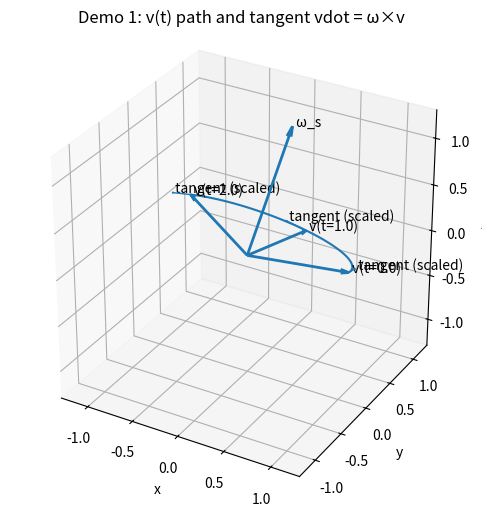
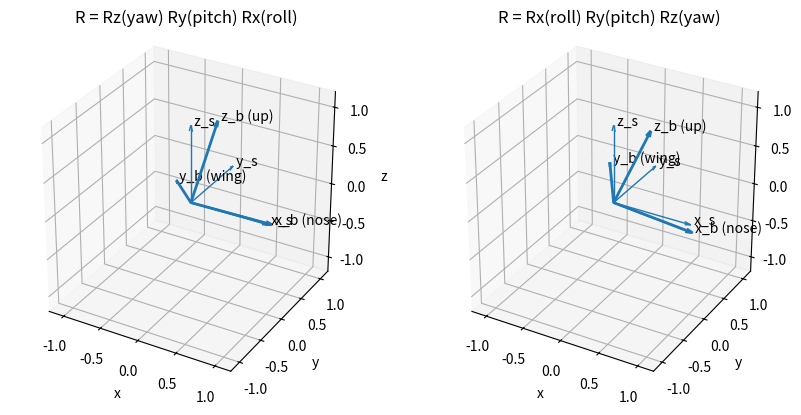
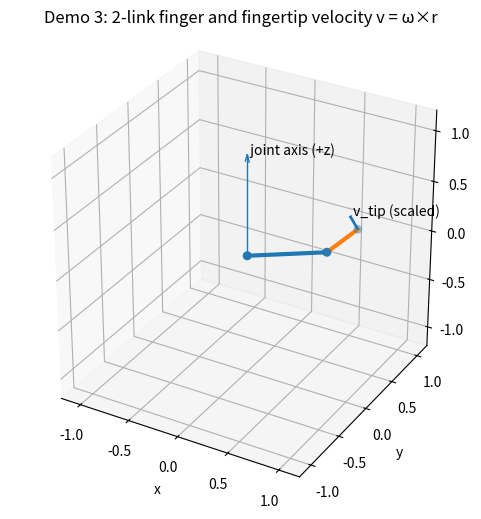

Source code (Python) for these figures, in order:
# --- Imports ---
import numpy as np
import matplotlib.pyplot as plt
from mpl_toolkits.mplot3d import Axes3D  # noqa: F401

np.set_printoptions(precision=4, suppress=True)

def norm(v): 
    return float(np.linalg.norm(v))

def unit(v, eps=1e-12):
    v = np.asarray(v, dtype=float).reshape(-1)
    n = np.linalg.norm(v)
    if n < eps: return np.zeros_like(v)
    return v/n

def skew(w):
    w1,w2,w3 = np.asarray(w).reshape(3,)
    return np.array([[0, -w3, w2],
                     [w3, 0, -w1],
                     [-w2, w1, 0]], dtype=float)

def setup_3d(ax, lim=1.5, title=None):
    ax.set_xlim([-lim, lim]); ax.set_ylim([-lim, lim]); ax.set_zlim([-lim, lim])
    ax.set_xlabel("x"); ax.set_ylabel("y"); ax.set_zlabel("z")
    ax.set_box_aspect([1,1,1])
    if title: ax.set_title(title)

def draw_vec(ax, v, label=None, origin=(0,0,0), linewidth=2):
    v = np.asarray(v).reshape(3,)
    ox, oy, oz = origin
    ax.quiver(ox, oy, oz, v[0], v[1], v[2], arrow_length_ratio=0.08, linewidth=linewidth)
    if label:
        ax.text(ox+v[0], oy+v[1], oz+v[2], " "+label, fontsize=10)

def Rx(a):
    c,s = np.cos(a), np.sin(a)
    return np.array([[1,0,0],[0,c,-s],[0,s,c]], float)

def Ry(a):
    c,s = np.cos(a), np.sin(a)
    return np.array([[c,0,s],[0,1,0],[-s,0,c]], float)

def Rz(a):
    c,s = np.cos(a), np.sin(a)
    return np.array([[c,-s,0],[s,c,0],[0,0,1]], float)

def q_from_axis_angle(axis, angle):
    axis = unit(axis)
    half = angle/2.0
    return np.array([np.cos(half), *(np.sin(half)*axis)], float)

def q_mul(q1, q2):
    w1,x1,y1,z1 = q1
    w2,x2,y2,z2 = q2
    return np.array([
        w1*w2 - x1*x2 - y1*y2 - z1*z2,
        w1*x2 + x1*w2 + y1*z2 - z1*y2,
        w1*y2 - x1*z2 + y1*w2 + z1*x2,
        w1*z2 + x1*y2 - y1*x2 + z1*w2
    ], float)

def q_conj(q):
    w,x,y,z = q
    return np.array([w,-x,-y,-z], float)

def q_unit(q):
    return q / (np.linalg.norm(q)+1e-12)

def q_rotate(q, v):
    q = q_unit(q)
    vq = np.array([0.0, *v], float)
    return q_mul(q_mul(q, vq), q_conj(q))[1:]

def R_from_q(q):
    q = q_unit(q)
    w,x,y,z = q
    return np.array([
        [1-2*(y*y+z*z),   2*(x*y - w*z),   2*(x*z + w*y)],
        [2*(x*y + w*z),   1-2*(x*x+z*z),   2*(y*z - w*x)],
        [2*(x*z - w*y),   2*(y*z + w*x),   1-2*(x*x+y*y)]
    ], float)

# --- Parameters to tweak ---
omega_s = np.array([0.2, 0.5, 1.2])   # angular velocity expressed in space (rad/s)
v_b = unit([1.0, 0.2, 0.0])           # a vector fixed in the body frame

dt = 0.02
T = 2.0
ts = np.arange(0, T+dt, dt)

R = np.eye(3)
traj_v = []
traj_vdot = []
for _t in ts:
    v_s = R @ v_b
    vdot = np.cross(omega_s, v_s)
    traj_v.append(v_s)
    traj_vdot.append(vdot)

    # small-step update: R <- exp([omega] dt) R
    w = omega_s
    ang = norm(w)*dt
    if ang < 1e-12:
        dR = np.eye(3)
    else:
        axis = w/(norm(w)+1e-12)
        K = skew(axis)
        dR = np.eye(3) + np.sin(ang)*K + (1-np.cos(ang))*(K@K)
    R = dR @ R

traj_v = np.array(traj_v)
traj_vdot = np.array(traj_vdot)

print("Check identity: vdot ≈ [omega] v")
print("max error:", np.max(np.linalg.norm(traj_vdot - (skew(omega_s)@traj_v.T).T, axis=1)))

fig = plt.figure(figsize=(8,6))
ax = fig.add_subplot(111, projection="3d")
setup_3d(ax, lim=1.3, title="Demo 1: v(t) path and tangent vdot = ω×v")

draw_vec(ax, omega_s, "ω_s")
ax.plot(traj_v[:,0], traj_v[:,1], traj_v[:,2])

for k in [0, len(ts)//2, -1]:
    draw_vec(ax, traj_v[k], f"v(t={ts[k]:.1f})", linewidth=2)
    draw_vec(ax, 0.25*traj_vdot[k]/(norm(traj_vdot[k])+1e-12), "tangent (scaled)", origin=traj_v[k], linewidth=1)

plt.show()

yaw = np.deg2rad(35)
pitch = np.deg2rad(20)
roll = np.deg2rad(-15)

R1 = Rz(yaw) @ Ry(pitch) @ Rx(roll)
R2 = Rx(roll) @ Ry(pitch) @ Rz(yaw)

x1,y1,z1 = R1[:,0], R1[:,1], R1[:,2]
x2,y2,z2 = R2[:,0], R2[:,1], R2[:,2]

fig = plt.figure(figsize=(10,5))
axA = fig.add_subplot(121, projection="3d")
axB = fig.add_subplot(122, projection="3d")
setup_3d(axA, lim=1.2, title="R = Rz(yaw) Ry(pitch) Rx(roll)")
setup_3d(axB, lim=1.2, title="R = Rx(roll) Ry(pitch) Rz(yaw)")

for ax in [axA, axB]:
    draw_vec(ax, [1,0,0], "x_s", linewidth=1)
    draw_vec(ax, [0,1,0], "y_s", linewidth=1)
    draw_vec(ax, [0,0,1], "z_s", linewidth=1)

draw_vec(axA, x1, "x_b (nose)")
draw_vec(axA, y1, "y_b (wing)")
draw_vec(axA, z1, "z_b (up)")
axA.plot([0, x1[0]], [0, x1[1]], [0, x1[2]])

draw_vec(axB, x2, "x_b (nose)")
draw_vec(axB, y2, "y_b (wing)")
draw_vec(axB, z2, "z_b (up)")
axB.plot([0, x2[0]], [0, x2[1]], [0, x2[2]])

plt.show()

print("Angle between 'nose' directions for the two orders (deg):",
      np.degrees(np.arccos(np.clip(np.dot(x1,x2)/(norm(x1)*norm(x2)), -1, 1))))

# Estimate ω_s from a small incremental rotation in SPACE
dt = 0.02
omega_s_true = np.array([0.0, 0.8, 0.2])
ang = norm(omega_s_true)*dt
axis = omega_s_true/(norm(omega_s_true)+1e-12)
K = skew(axis)
dR = np.eye(3) + np.sin(ang)*K + (1-np.cos(ang))*(K@K)

R_next = dR @ R1
Rdot_est = (R_next - R1)/dt
omega_hat_est = Rdot_est @ R1.T   # ≈ [ω_s]
omega_s_est = np.array([omega_hat_est[2,1], omega_hat_est[0,2], omega_hat_est[1,0]])

print("\nTrue ω_s:", omega_s_true)
print("Est  ω_s:", omega_s_est)
print("Skew-sym check ||ω^ + (ω^)^T||:", norm(omega_hat_est + omega_hat_est.T))

L1, L2 = 0.7, 0.5
q1 = np.deg2rad(35)
q2 = np.deg2rad(50)

q1dot = 1.2
q2dot = -0.8

w1 = np.array([0,0,q1dot])   # base joint ω
w2 = np.array([0,0,q2dot])   # middle joint ω

p0 = np.array([0.0, 0.0, 0.0])
p1 = p0 + np.array([L1*np.cos(q1), L1*np.sin(q1), 0.0])
p2 = p1 + np.array([L2*np.cos(q1+q2), L2*np.sin(q1+q2), 0.0])

v_tip_1 = np.cross(w1, (p2 - p0))
v_tip_2 = np.cross(w2, (p2 - p1))
v_tip = v_tip_1 + v_tip_2

print("p_tip =", p2)
print("v_tip from joint1 =", v_tip_1)
print("v_tip from joint2 =", v_tip_2)
print("total v_tip =", v_tip)

fig = plt.figure(figsize=(7,6))
ax = fig.add_subplot(111, projection="3d")
setup_3d(ax, lim=1.2, title="Demo 3: 2-link finger and fingertip velocity v = ω×r")

ax.plot([p0[0], p1[0]], [p0[1], p1[1]], [0,0], linewidth=3)
ax.plot([p1[0], p2[0]], [p1[1], p2[1]], [0,0], linewidth=3)
ax.scatter([p0[0], p1[0], p2[0]], [p0[1], p1[1], p2[1]], [0,0,0], s=30)

draw_vec(ax, unit([0,0,1]), "joint axis (+z)", linewidth=1)
scale = 0.25/(norm(v_tip)+1e-12)
draw_vec(ax, scale*v_tip, "v_tip (scaled)", origin=p2, linewidth=2)

plt.show()